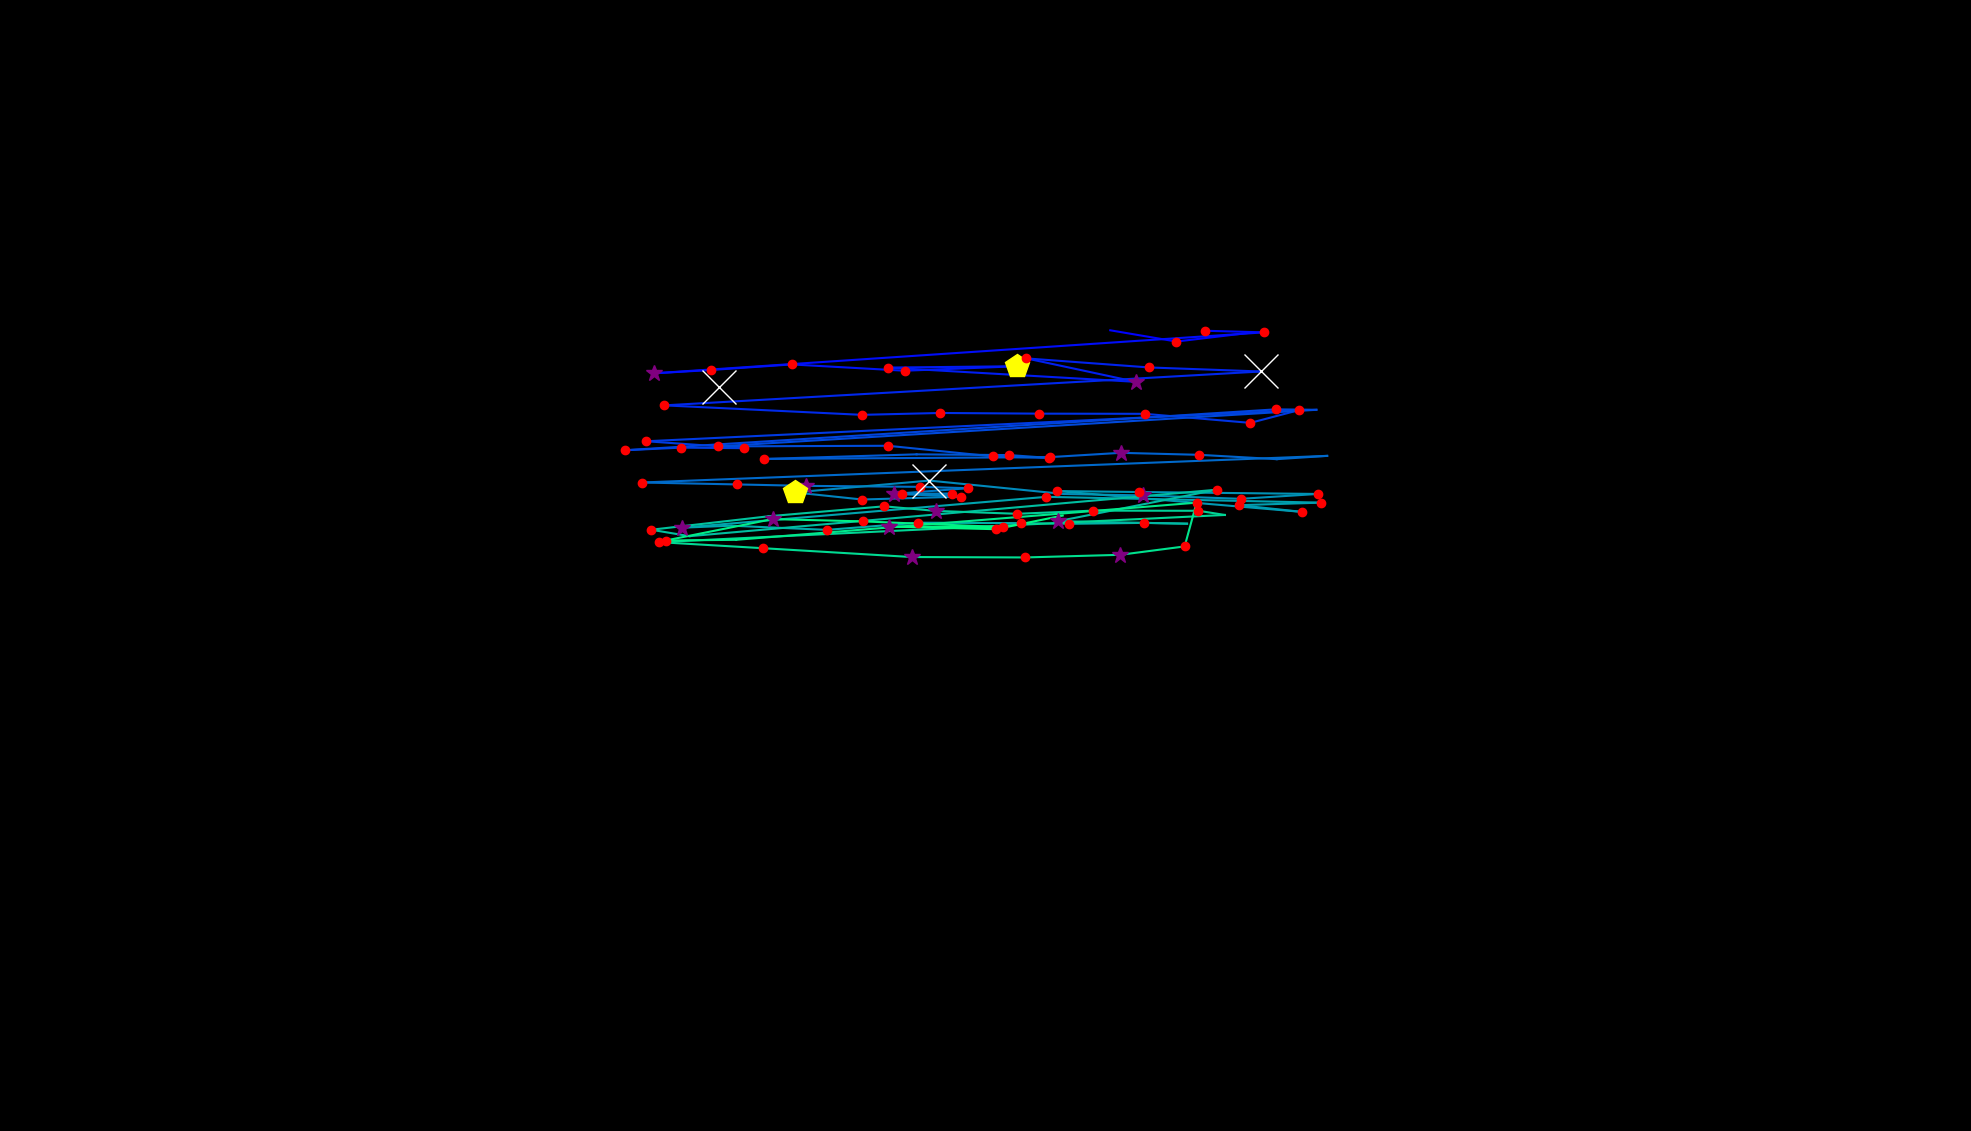

Source data for this figure (header and first rows):
, fixation_id, timestamp, avg_gaze_x, avg_gaze_y, duration
0, 16.0, 4747, 934.4, 966.3, 590.4
1, 20.0, 6410, 1442, 1040, 84.35
2, 21.0, 6591, 1528, 1025, 144.6
3, 22.0, 6904, 1625, 1037, 108.4
4, 24.0, 7422, 1565, 1039, 156.6
5, 25.0, 7663, 1641, 1037, 144.6
6, 26.0, 8013, 850, 984, 289.2
7, 27.0, 8326, 922.8, 988.3, 144.6
8, 28.0, 8507, 1028, 995.5, 241
9, 29.0, 8772, 1175, 987.4, 180.7
10, 30.0, 9049, 1321, 993.2, 469.9
11, 31.0, 9543, 1153, 991.4, 204.8
12, 32.0, 9772, 1475, 972.9, 253
13, 33.0, 10085, 1333, 1003, 192.8
14, 34.0, 10338, 1492, 991.6, 228.9
15, 35.0, 10603, 1638, 986.4, 939.9
16, 36.0, 11628, 862.9, 942.4, 216.9
17, 37.0, 12049, 1119, 930.1, 168.7
18, 38.0, 12242, 1221, 932.5, 156.6
19, 39.0, 12423, 1349, 931.6, 204.8
20, 40.0, 12664, 1486, 931.4, 180.7
21, 41.0, 12869, 1624, 919.6, 168.7
22, 42.0, 13062, 1687, 936.1, 132.5
23, 43.0, 13290, 839.5, 895.8, 241
24, 44.0, 13592, 966.3, 886.8, 156.6
25, 45.0, 13821, 884.4, 887.5, 120.5
26, 46.0, 13965, 812.1, 884.1, 156.6
27, 47.0, 14182, 1657, 937.2, 120.5
28, 48.0, 14327, 1710, 936.6, 96.39
29, 49.0, 14519, 932, 889.1, 241
30, 50.0, 14809, 1153, 889.9, 241
31, 51.0, 15098, 1290, 876.1, 192.8
32, 52.0, 15315, 1362, 874.2, 144.6
33, 53.0, 15483, 1311, 877.8, 228.9
34, 54.0, 15785, 1190, 878.8, 96.39
35, 55.0, 16230, 991.9, 872.8, 168.7
36, 56.0, 16471, 1363, 875.2, 156.6
37, 57.0, 16652, 1455, 880.7, 313.3
38, 58.0, 17074, 1557, 878.2, 168.7
39, 59.0, 17315, 1658, 872.5, 96.39
40, 60.0, 17435, 1724, 876.8, 108.4
41, 61.0, 17652, 833.6, 842.2, 228.9
42, 62.0, 17905, 956.8, 839.7, 241
43, 63.0, 18170, 1047, 837.8, 289.2
44, 64.0, 18484, 1195, 836.6, 216.9
45, 65.0, 18725, 1257, 834.8, 120.5
46, 66.0, 18869, 1161, 827.4, 385.6
47, 67.0, 19279, 1236, 827.7, 156.6
48, 68.0, 19460, 1171, 827.1, 132.5
49, 69.0, 19616, 1249, 823.9, 120.5
50, 70.0, 19761, 1120, 820.1, 204.8
51, 71.0, 20002, 1032, 829.3, 409.7
52, 72.0, 20436, 1207, 844.7, 1350
53, 73.0, 21870, 1381, 827.3, 96.39
54, 74.0, 21990, 1485, 825.4, 253
55, 75.0, 22267, 1612, 821, 216.9
56, 76.0, 22508, 1711, 827.3, 216.9
57, 77.0, 22749, 1479, 829.9, 120.5
58, 78.0, 22990, 1373, 831.1, 144.6
59, 79.0, 23195, 1691, 804.1, 132.5
... 37 more rows
